Run: headless pygame with SDL's dummy video driver; simulated clock (each Clock.tick advances the game by its frame time, no real sleeping); random seed 0; keys injected as events and as key.get_pressed() state; no mouse input.
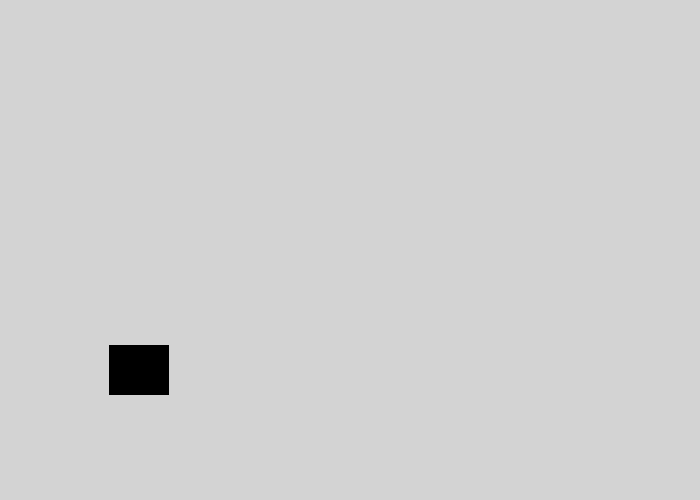
Frame 1 of 4 · flips 1–60 · no input
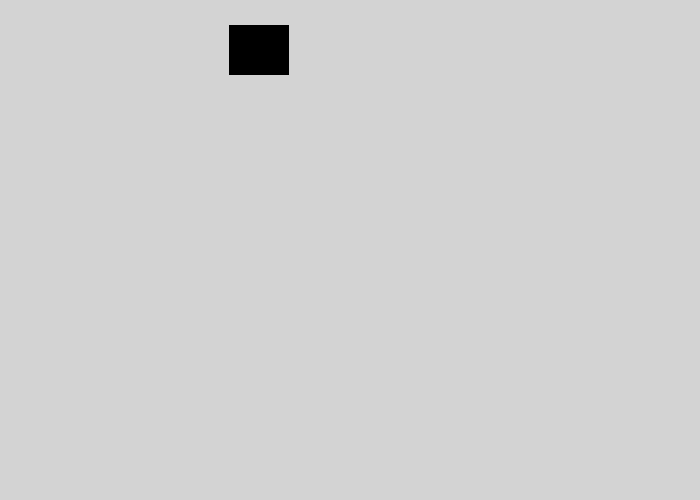
Frame 2 of 4 · flips 61–180 · tapped SPACE, RETURN · held RIGHT (→), D
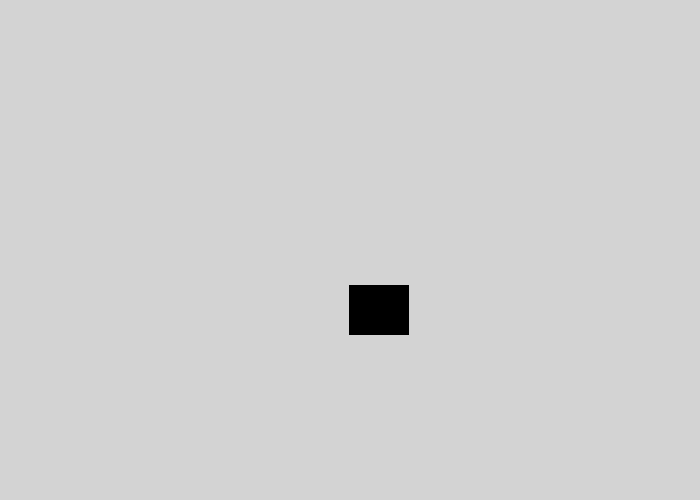
Frame 3 of 4 · flips 181–300 · held DOWN (↓), S
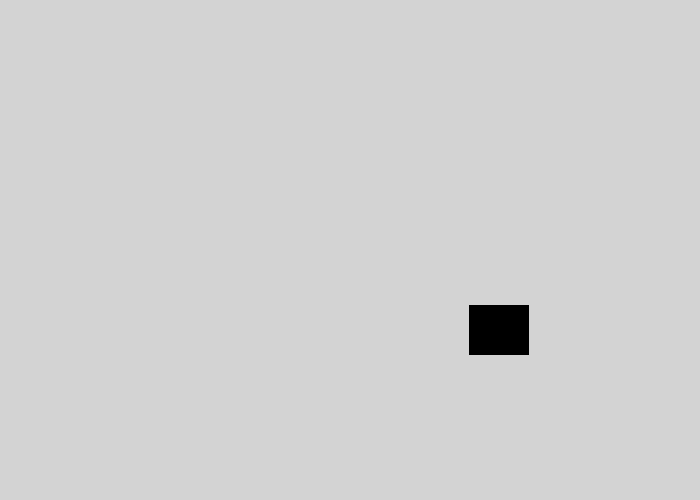
Frame 4 of 4 · flips 301–420 · held LEFT (←), A, UP (↑), W

The pygame program that drew these frames:

import pygame # import the Pygame library of functions
pygame.init() # initialize the game engine

LIGHTGRAY = (211, 211, 211) # example
# (Red, Green, Blue) = (0-255, 0-255, 0-255)
# 0-255 is amount of color
# the amount of color is additive
# can also choose your own color
# parentheses of numbers (e.g., (211, 211, 211)) is called a tuple
BLACK = (0, 0, 0) # example

size = (700, 500) # (width, height) in pixels
screen = pygame.display.set_mode(size) # set screen size
done = False # define "done"
clock = pygame.time.Clock() # define "clock"
rect_x = 50 # initialize starting x position of the rectangle
rect_y = 50 # initialize starting y position of the rectangle
rect_change_x = 1
rect_change_y = 5 
# lower number moves rectangle slower, higher moves it faster
# # negative number changes direction

pygame.display.set_caption("QUESTABOX's Cool Animation") # title, or choose your own
 
while not done: # meaning while true, loop keeps window open
    for event in pygame.event.get(): # check for user input when open window
        if event.type == pygame.QUIT: # user clicked close button
            done = True # change "done" to exit While loop on next loop, loop will not run while false
    screen.fill(LIGHTGRAY) # clear the screen
    # --- Drawing code
    pygame.draw.rect(screen, BLACK, [rect_x, rect_y, 60, 50], width=0)
    # pygame.draw.rect(screen, LIGHTGRAY, [rect_x + 10, rect_y + 10, 40, 30])
    rect_x += rect_change_x
    rect_y += rect_change_y
    if rect_y > 450 or rect_y < 0:
        rect_change_y = rect_change_y * -1 # bounce off bottom or top edges
    if rect_x > 640 or rect_x < 0:
        rect_change_x = rect_change_x * -1 # bounce off left or right edges
    # ----------------
    pygame.display.flip() # update the screen
    clock.tick(60) # maximum 60 frames per second (i.e., no more than 60 times through While loop each second)
pygame.quit() # formality
